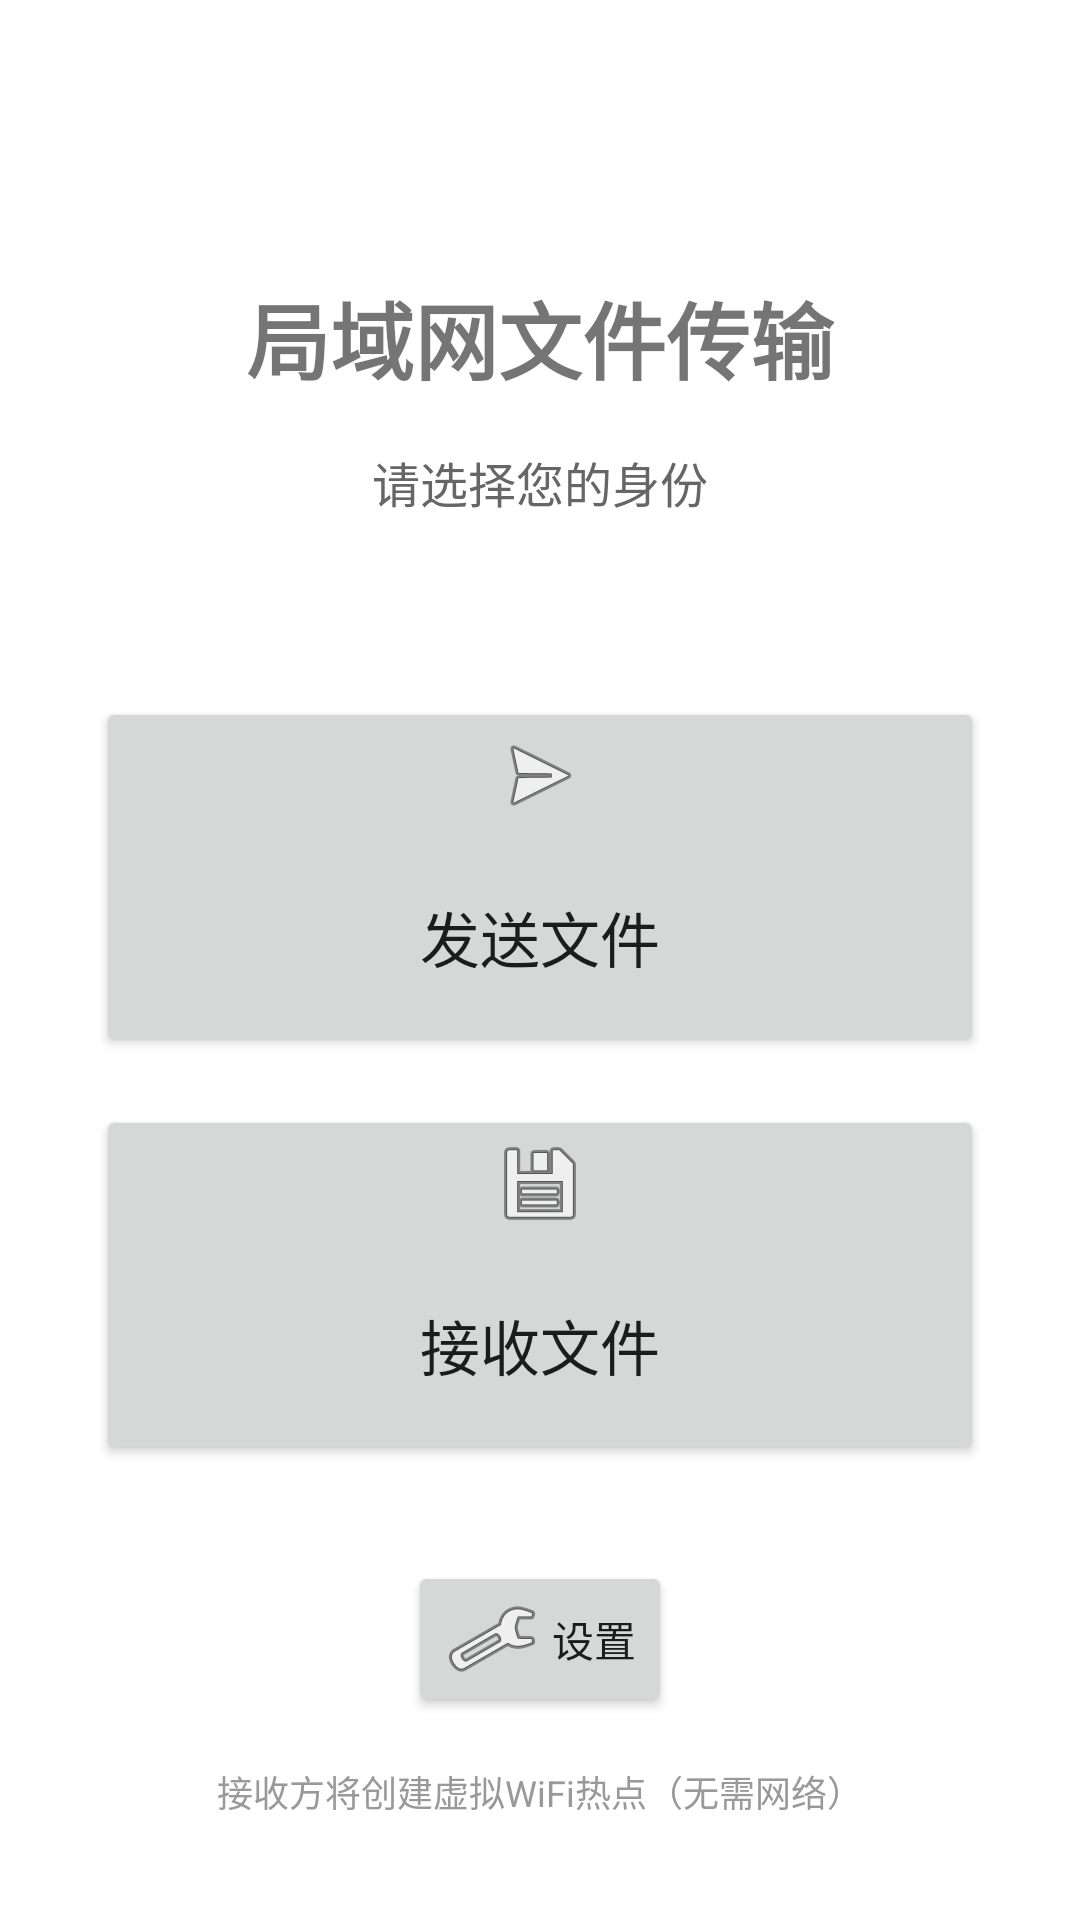

Android layout source for this screen:
<!-- AndroidManifest.xml: application theme AppTheme -->
<!-- res/layout/activity_main.xml -->
<?xml version="1.0" encoding="utf-8"?>
<androidx.constraintlayout.widget.ConstraintLayout 
    xmlns:android="http://schemas.android.com/apk/res/android"
    xmlns:app="http://schemas.android.com/apk/res-auto"
    xmlns:tools="http://schemas.android.com/tools"
    tools:context=".MainActivity"
    android:layout_width="match_parent"
    android:layout_height="match_parent"
    android:padding="32dp">

    <TextView
        android:id="@+id/titleText"
        android:layout_width="wrap_content"
        android:layout_height="wrap_content"
        android:text="局域网文件传输"
        android:textSize="28sp"
        android:textStyle="bold"
        android:layout_marginTop="60dp"
        app:layout_constraintTop_toTopOf="parent"
        app:layout_constraintStart_toStartOf="parent"
        app:layout_constraintEnd_toEndOf="parent"/>

    <TextView
        android:id="@+id/subtitleText"
        android:layout_width="wrap_content"
        android:layout_height="wrap_content"
        android:text="请选择您的身份"
        android:textSize="16sp"
        android:textColor="#666666"
        android:layout_marginTop="16dp"
        app:layout_constraintTop_toBottomOf="@id/titleText"
        app:layout_constraintStart_toStartOf="parent"
        app:layout_constraintEnd_toEndOf="parent"/>

    <Button
        android:id="@+id/senderButton"
        android:layout_width="0dp"
        android:layout_height="120dp"
        android:text="发送文件"
        android:textSize="20sp"
        android:drawableTop="@android:drawable/ic_menu_send"
        android:drawablePadding="8dp"
        android:layout_marginTop="60dp"
        app:layout_constraintTop_toBottomOf="@id/subtitleText"
        app:layout_constraintStart_toStartOf="parent"
        app:layout_constraintEnd_toEndOf="parent"/>

    <Button
        android:id="@+id/receiverButton"
        android:layout_width="0dp"
        android:layout_height="120dp"
        android:text="接收文件"
        android:textSize="20sp"
        android:drawableTop="@android:drawable/ic_menu_save"
        android:drawablePadding="8dp"
        android:layout_marginTop="16dp"
        app:layout_constraintTop_toBottomOf="@id/senderButton"
        app:layout_constraintStart_toStartOf="parent"
        app:layout_constraintEnd_toEndOf="parent"/>

    <Button
        android:id="@+id/settingsButton"
        android:layout_width="wrap_content"
        android:layout_height="wrap_content"
        android:text="设置"
        android:textSize="14sp"
        android:drawableStart="@android:drawable/ic_menu_manage"
        android:drawablePadding="4dp"
        android:layout_marginTop="32dp"
        app:layout_constraintTop_toBottomOf="@id/receiverButton"
        app:layout_constraintStart_toStartOf="parent"
        app:layout_constraintEnd_toEndOf="parent"/>

    <TextView
        android:layout_width="wrap_content"
        android:layout_height="wrap_content"
        android:text="接收方将创建虚拟WiFi热点（无需网络）"
        android:textSize="12sp"
        android:textColor="#999999"
        android:layout_marginTop="16dp"
        app:layout_constraintTop_toBottomOf="@id/settingsButton"
        app:layout_constraintStart_toStartOf="parent"
        app:layout_constraintEnd_toEndOf="parent"/>

</androidx.constraintlayout.widget.ConstraintLayout>
<!-- resources referenced by this layout -->
<resources>
  <style name="AppTheme" parent="Theme.MaterialComponents.Light.DarkActionBar">
          <item name="colorPrimary">#2196F3</item>
          <item name="colorPrimaryDark">#1976D2</item>
          <item name="colorAccent">#FF9800</item>
      </style>
</resources>
